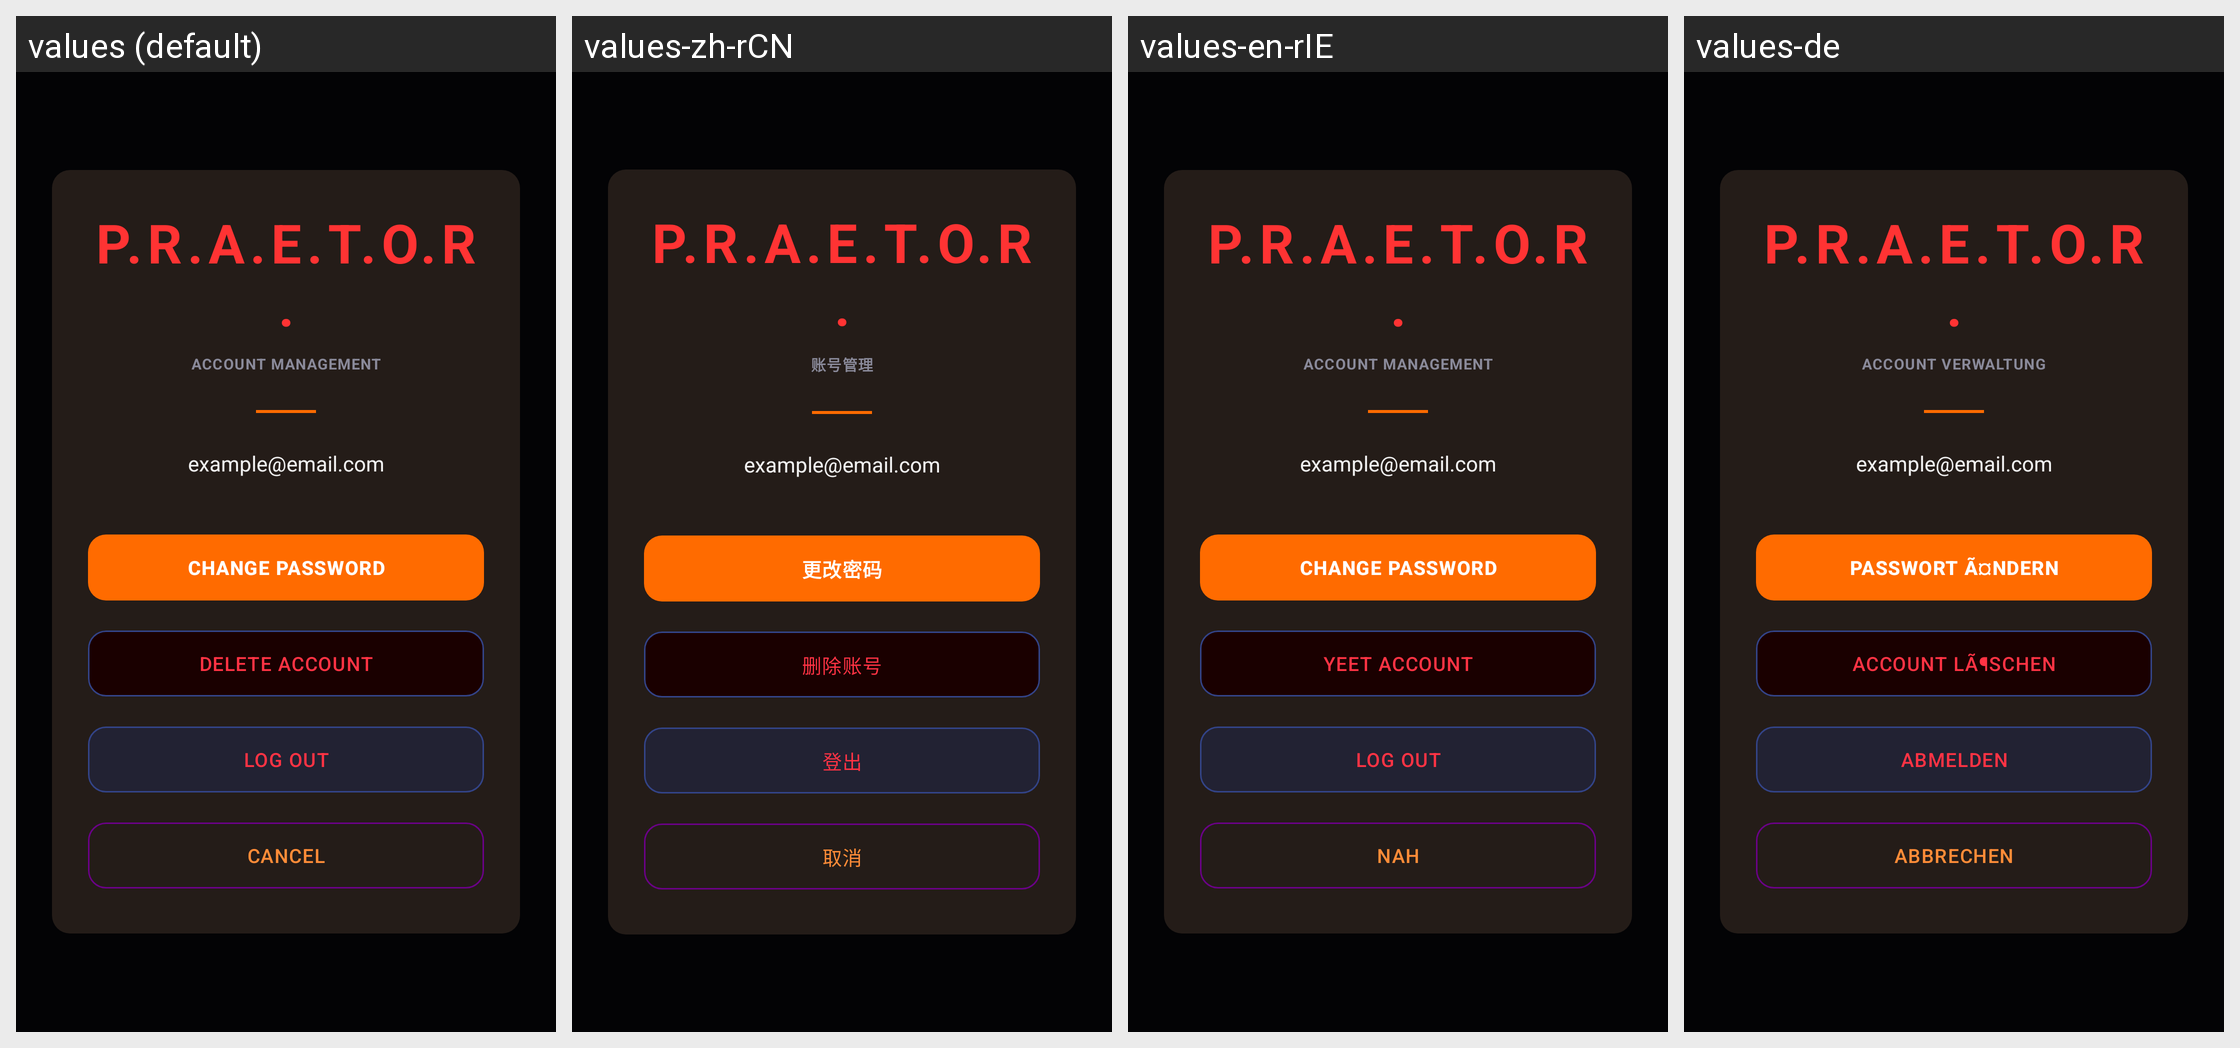

Translations of the strings shown on this Android screen, per locale in the grid:
Android screen res/layout/dialog_praetor_account.xml rendered under 4 locales, left to right: values (default), values-zh-rCN, values-en-rIE, values-de. Device: Nexus 5 (rendered at 1080×1920; each locale shown at half size, 540×960, under a caption strip naming it); theme Theme.KodaNetwork.
Other locales in the repository, not shown: values-zh.
Strings drawn on this screen, with the default value and each locale's value (text and hints the layout hard-codes, and strings that could not be matched under every locale, appear in the picture but are not listed):

praetor_title
  values: P.R.A.E.T.O.R.
  values-zh-rCN: P.R.A.E.T.O.R.
  values-en-rIE: P.R.A.E.T.O.R.
  values-de: P.R.A.E.T.O.R.

praetor_subtitle_account
  values: ACCOUNT MANAGEMENT
  values-zh-rCN: 账号管理
  values-en-rIE: ACCOUNT MANAGEMENT
  values-de: ACCOUNT VERWALTUNG

praetor_action_change_password
  values: Change Password
  values-zh-rCN: 更改密码
  values-en-rIE: Change Password
  values-de: Passwort Ã¤ndern

praetor_action_delete_account
  values: Delete Account
  values-zh-rCN: 删除账号
  values-en-rIE: Yeet Account
  values-de: Account lÃ¶schen

praetor_action_logout
  values: Log Out
  values-zh-rCN: 登出
  values-en-rIE: Log Out
  values-de: Abmelden

praetor_action_cancel
  values: Cancel
  values-zh-rCN: 取消
  values-en-rIE: Nah
  values-de: Abbrechen
